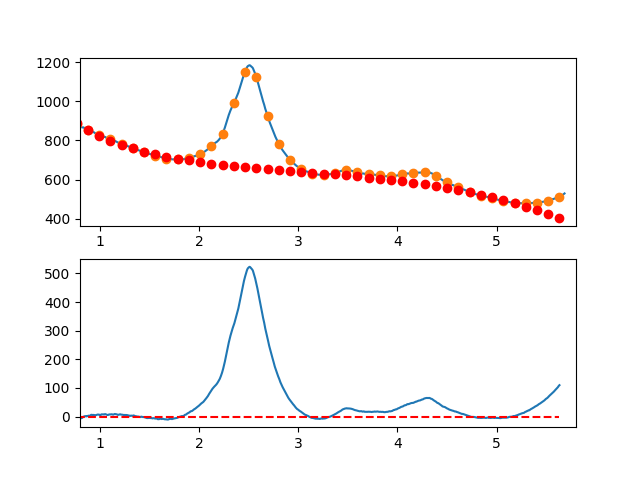

The file beside this chart, header and first rows:
7.660095065371018697e-01, -6.787906631150462999e+00
7.716692588143090337e-01, -6.247891111973331135e+00
7.773290110915161977e-01, -7.390566068246585019e+00
7.829887633687233617e-01, -7.523668085305985187e+00
7.886485156459305257e-01, -4.551933748486021614e+00
7.943082679231376897e-01, -5.193099643122764064e+00
7.999680202003448537e-01, -5.323902354551023564e+00
8.056277724775520177e-01, -6.650078468106244145e+00
8.112875247547591817e-01, -4.948364569123668844e+00
8.169472770319663457e-01, -5.547497242938106865e+00
8.226070293091735097e-01, -4.372213074885735296e+00
8.282667815863807848e-01, -2.535248650300786721e+00
8.339265338635878377e-01, -4.413405545188879842e-01
8.395862861407951128e-01, -1.007225372875609537e+00
8.452460384180022768e-01, 3.983603092942757939e-01
8.509057906952094408e-01, 1.686679906654944716e+00
8.565655429724164938e-01, 1.167996833871825402e+00
8.622252952496237688e-01, 1.489574505609539301e+00
8.678850475268309328e-01, 5.446763365323477046e-01
8.735447998040380968e-01, 1.749565741305559641e+00
8.792045520812451498e-01, 2.000506134593479146e+00
8.848643043584524248e-01, 3.172760931061247902e+00
8.905240566356595888e-01, 2.521593545373320921e+00
8.961838089128667528e-01, 2.679267392194560671e+00
9.018435611900738058e-01, 3.480045886189714111e+00
9.075033134672810808e-01, 4.836192442023843796e+00
9.131630657444882448e-01, 6.217970474361209199e+00
9.188228180216954089e-01, 5.873643397866999294e+00
9.244825702989024618e-01, 5.407474627205374418e+00
9.301423225761097369e-01, 5.684727577041599034e+00
9.358020748533169009e-01, 5.491665662040418283e+00
9.414618271305239539e-01, 5.470552296866458164e+00
9.471215794077312289e-01, 4.669650896184180056e+00
9.527813316849383929e-01, 3.733224874658958470e+00
9.584410839621455569e-01, 4.784537646955072887e+00
9.641008362393528319e-01, 5.177852627737479452e+00
9.697605885165598849e-01, 6.130433231670849636e+00
9.754203407937670489e-01, 6.831542873419834905e+00
9.810800930709743239e-01, 6.728444967649352293e+00
9.867398453481812659e-01, 6.268402929024205150e+00
9.923995976253885409e-01, 6.817680172208838485e+00
9.980593499025957049e-01, 5.261519740445919524e+00
1.003719102179802869e+00, 5.059083191288550552e+00
1.009378854457010144e+00, 5.638511710866623616e+00
1.015038606734217197e+00, 7.635946485311478682e+00
1.020698359011424472e+00, 7.650528700753284284e+00
1.026358111288631525e+00, 7.327399543322258069e+00
1.032017863565838578e+00, 7.469700199149428954e+00
1.037677615843045853e+00, 7.560571854365093714e+00
1.043337368120253128e+00, 6.960155695099842887e+00
1.048997120397460181e+00, 8.048592907484589887e+00
1.054656872674667456e+00, 8.546024677649143086e+00
1.060316624951874509e+00, 7.783592191724551412e+00
1.065976377229081784e+00, 7.414436635841298084e+00
1.071636129506288837e+00, 6.520699196129839947e+00
1.077295881783495890e+00, 5.350521058720801193e+00
1.082955634060703165e+00, 5.510043409744980636e+00
1.088615386337910440e+00, 6.361407435332353089e+00
1.094275138615117493e+00, 7.526754321613680077e+00
1.099934890892324768e+00, 7.153225254719814075e+00
1.105594643169532043e+00, 7.471961420780871777e+00
... 809 more rows
